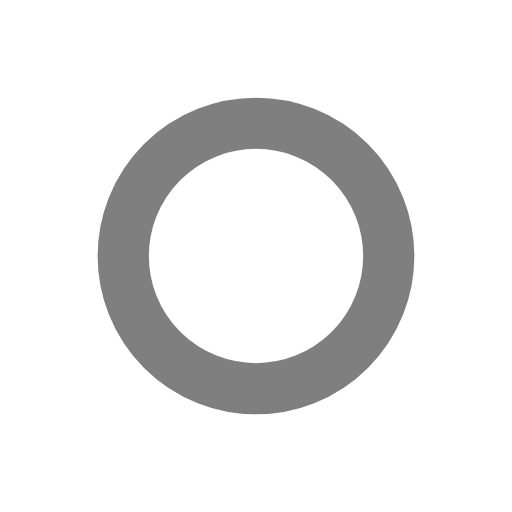
t = 0.00 s
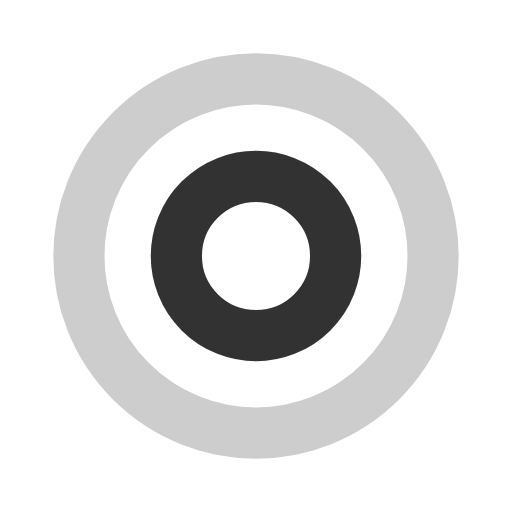
t = 0.38 s
t = 0.75 s: frame unchanged from t = 0.00 s, image omitted
t = 1.13 s: frame unchanged from t = 0.38 s, image omitted

The animated SVG that drew these frames (rendered in a browser with its animation timeline set to each time). Animation: 4 SMIL elements (animate=4); one cycle of 1.50 s, repeats indefinitely.

<svg width="196px"  height="196px"  xmlns="http://www.w3.org/2000/svg" viewBox="0 0 100 100" preserveAspectRatio="xMidYMid" class="lds-ripple" style="background: none;"><circle cx="50" cy="50" r="37.819" fill="none" ng-attr-stroke="{{config.c1}}" ng-attr-stroke-width="{{config.width}}" stroke="#000000" stroke-width="10"><animate attributeName="r" calcMode="spline" values="0;40" keyTimes="0;1" dur="1.5" keySplines="0 0.2 0.8 1" begin="-0.75s" repeatCount="indefinite"></animate><animate attributeName="opacity" calcMode="spline" values="1;0" keyTimes="0;1" dur="1.5" keySplines="0.2 0 0.8 1" begin="-0.75s" repeatCount="indefinite"></animate></circle><circle cx="50" cy="50" r="20.6057" fill="none" ng-attr-stroke="{{config.c2}}" ng-attr-stroke-width="{{config.width}}" stroke="#000000" stroke-width="10"><animate attributeName="r" calcMode="spline" values="0;40" keyTimes="0;1" dur="1.5" keySplines="0 0.2 0.8 1" begin="0s" repeatCount="indefinite"></animate><animate attributeName="opacity" calcMode="spline" values="1;0" keyTimes="0;1" dur="1.5" keySplines="0.2 0 0.8 1" begin="0s" repeatCount="indefinite"></animate></circle></svg>
